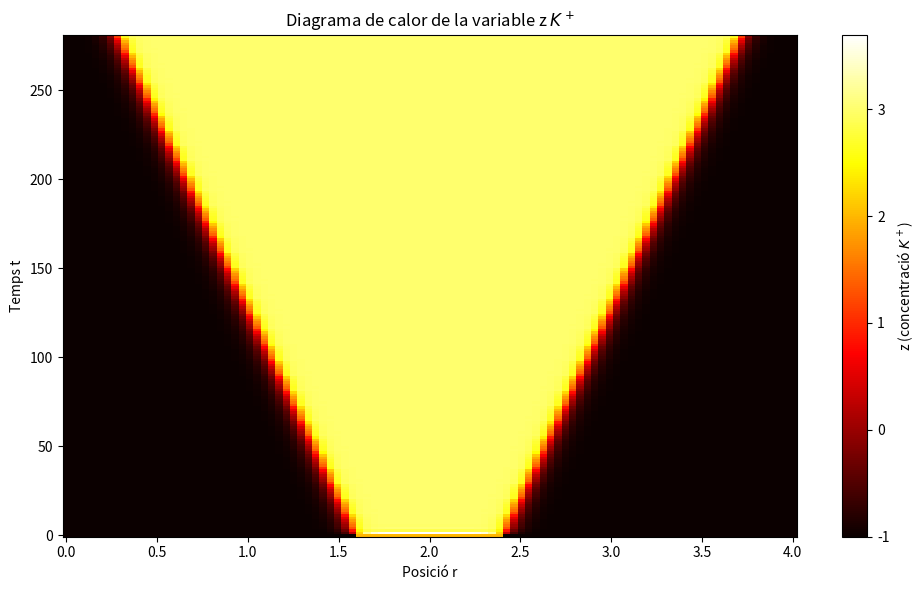
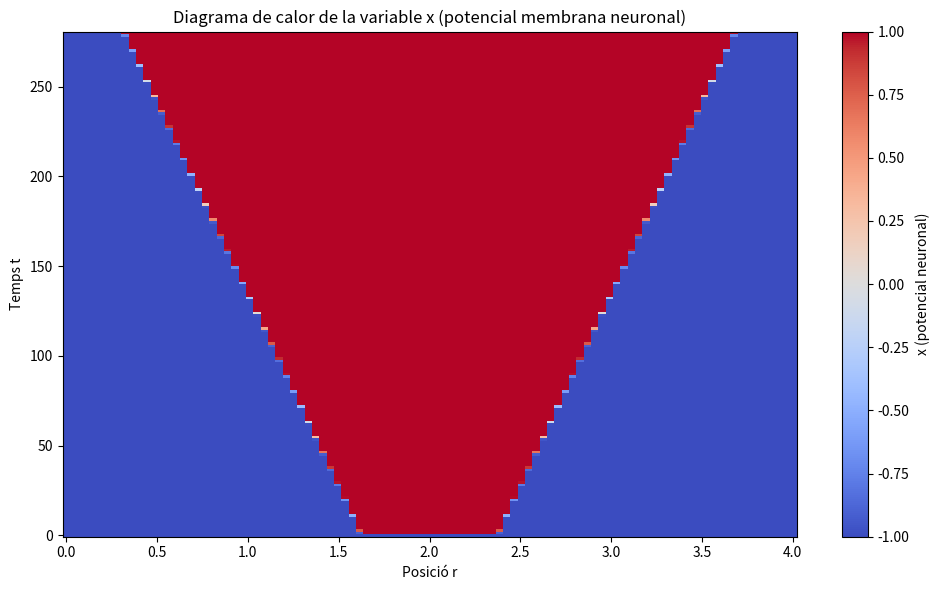
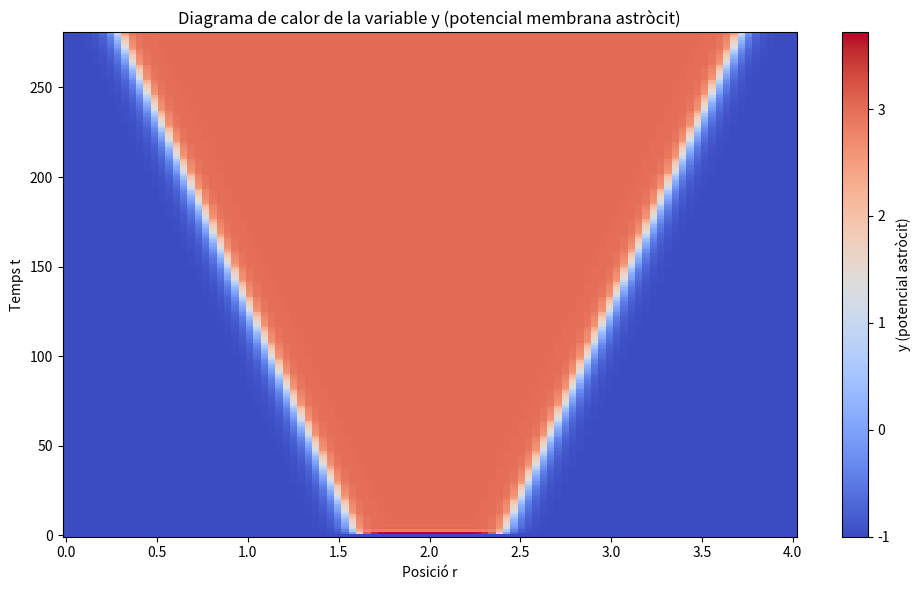
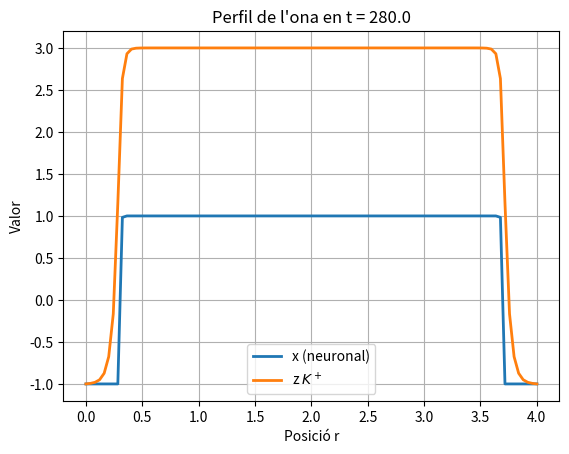
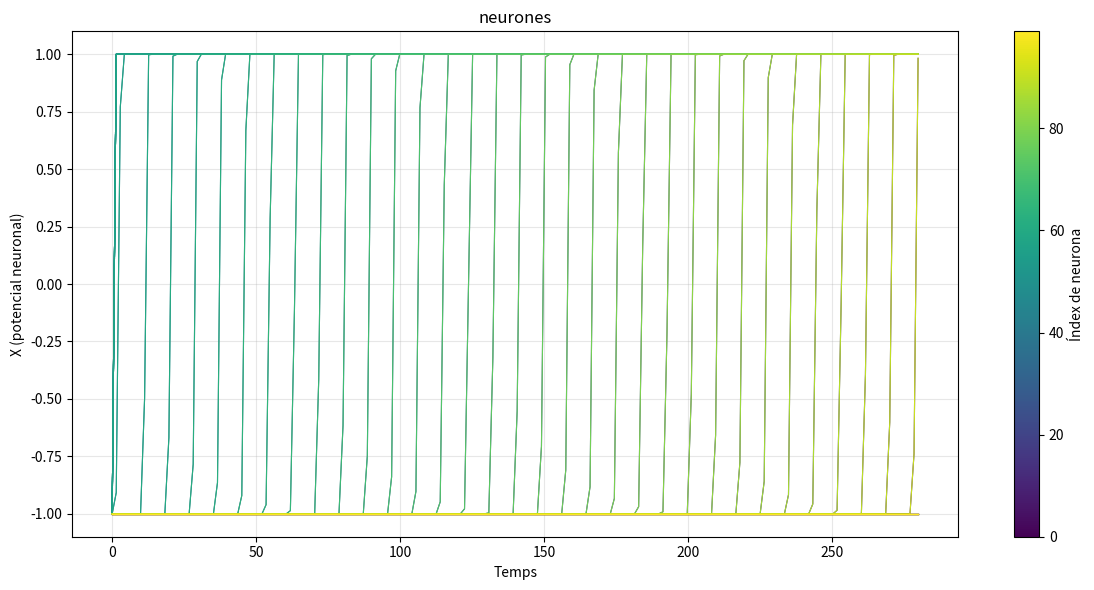
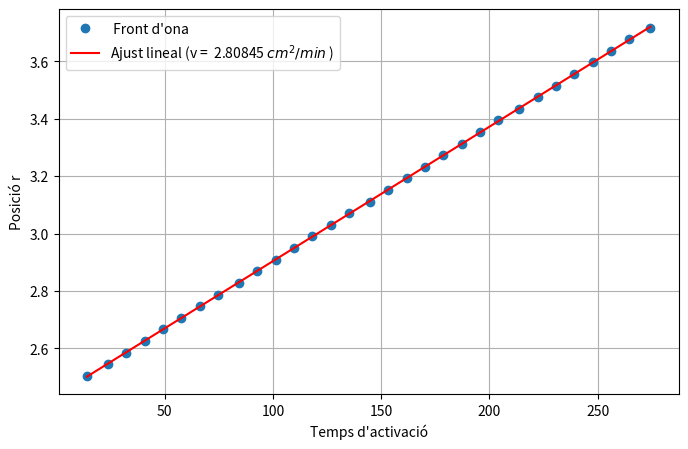

Here is the Python script that generated these plots, in order:
import numpy as np
import matplotlib.pyplot as plt
from scipy.integrate import solve_ivp

# PARÀMETRES

eps = 0.5
D = 1.96 * (10**-3)
L = 4.0
Nx = 100
x_xarxa = np.linspace(0, L, Nx)
dx = x_xarxa[1] - x_xarxa[0]
b = 3.0

# FUNCIONS DEL MODEL VECTORIALS

def f_vec(X,Z):
    
    res = np.zeros_like(X)
    m1 = X <= -1.0
    m2 = (X > -1.0) & (X< 1.0)
    m3 = X>=1.0
    
    BLz = np.maximum(0.0, Z -2.0)
    BRz = np.maximum(0.0, 1.0-Z)
    
    res[m1] = -X[m1]-1.0+ BLz[m1]
    
    term1 = BLz[m2] * (1.0 - X[m2]) / 2.0
    term2 = BRz[m2] * (X[m2] + 1.0) / 2.0
    term3 = (1.0 - X[m2]**2)*(Z[m2] + 0.5*X[m2]-1.5)
    res[m2] = term1 - term2 + term3
    res[m3] = -X[m3] + 1.0 - BRz[m3]
    
    return res

def g_vec(Y,Z):
    return -(Y-Z)

def h_vec(X, Y, Z, b=b):
    res = np.zeros_like(X)
    m1 = Z <= 0.0
    m2 = (Z > 0.0) & (Z <= 2.0)
    m3 = Z > 2.0
    res[m1] = X[m1] - Z[m1]
    res[m2] = X[m2] + Z[m2]
    res[m3] = -(X[m3] + 2.0) / (b - 2.0) * (Y[m3] - b)
    return res


# APROXIMACIÓ SEGONA DERIVADA - DIFERÈNCIES CENTRADES SEGON ORDRE

def laplacia(z,dx):
    lap = np.zeros_like(z)
    lap[1:-1] = (z[:-2]-2*z[1:-1]+z[2:]) / dx**2 
    return D * lap

# SISTEMA D'EDOs
def sistema(t, Y):
    X = Y[:Nx]
    Yvar = Y[Nx:2*Nx]
    Z = Y[2*Nx:]
    
    dXdt = (1.0 / eps)*f_vec(X,Z)
    dYdt = (1.0/ eps)*g_vec(Yvar,Z)
    dZdt= laplacia(Z,dx) + h_vec(X,Yvar,Z)
    
    dXdt[0] = dXdt[-1] = 0.0
    dYdt[0] = dYdt[-1] = 0.0
    dZdt[0] = dZdt[-1] = 0.0
    
    return np.concatenate([dXdt, dYdt, dZdt])

# CONDICIONS INICIALS 
X0 = -1.0* np.ones(Nx)
Y0 = -1.0* np.ones(Nx)
Z0 = -1.0* np.ones(Nx)

# INJECCIÓ LOCAL DE POTASSI

centre = Nx // 2
mig = Nx // 10 
Z0[centre-mig:centre+mig] = 2.0

y0 = np.concatenate([X0,Y0,Z0])

#INTEGRACIÓ TEMPORAL 

t_span = (0.0, 280.0)
t_eval = np.linspace(0, 280, 200)
sol = solve_ivp(sistema, t_span, y0, t_eval=t_eval, method='BDF', rtol=1e-6, atol=1e-8)
if sol.success:
    Z_sol = sol.y[2*Nx:].reshape((Nx, len(sol.t))).T
    X_sol = sol.y[:Nx].reshape((Nx, len(sol.t))).T
    Y_sol = sol.y[Nx:2*Nx].reshape((Nx, len(sol.t))).T
    
    # DIAGRAMA DE CALOR
    plt.figure(figsize = (10,6))
    plt.pcolormesh(x_xarxa, sol.t, Z_sol, shading = 'auto', cmap = 'hot')
    plt.colorbar(label = 'z (concentració $K^+$)')
    plt.xlabel('Posició r')
    plt.ylabel('Temps t')
    plt.title('Diagrama de calor de la variable z $K^+$')
    plt.tight_layout()
    plt.show()
    
    plt.figure(figsize = (10,6))
    plt.pcolormesh(x_xarxa, sol.t, X_sol, shading = 'auto', cmap = 'coolwarm')
    plt.colorbar(label = 'x (potencial neuronal)')
    plt.xlabel('Posició r')
    plt.ylabel('Temps t')
    plt.title('Diagrama de calor de la variable x (potencial membrana neuronal)')
    plt.tight_layout()
    plt.show()
    
    plt.figure(figsize = (10,6))
    plt.pcolormesh(x_xarxa, sol.t, Y_sol, shading = 'auto', cmap = 'coolwarm')
    plt.colorbar(label = 'y (potencial astròcit)')
    plt.xlabel('Posició r')
    plt.ylabel('Temps t')
    plt.title('Diagrama de calor de la variable y (potencial membrana astròcit)')
    plt.tight_layout()
    plt.show()
    
    # PERFIL FINAL
    
    plt.figure()
    plt.plot(x_xarxa, X_sol[-1,:],label = 'x (neuronal)',lw = 2)
    plt.plot(x_xarxa, Z_sol[-1,:], label = 'z $K^+$', lw = 2)
    plt.xlabel('Posició r')
    plt.ylabel('Valor')
    plt.title(f"Perfil de l'ona en t = {sol.t[-1]:.1f}")
    plt.legend()
    plt.grid(True)
    plt.show()
    
# EVOLUCIÓ TEMPORAL DE X PER A CADA NEURONA

plt.figure(figsize = (12,6))
norm = plt.Normalize(vmin = 0, vmax = Nx-1)
sm = plt.cm.ScalarMappable(cmap = 'viridis', norm  = norm)
sm.set_array([])

for i in range(Nx):
    plt.plot(sol.t, X_sol[:,i], lw = 0.8, color = plt.cm.viridis(norm(i)))

plt.xlabel('Temps')
plt.ylabel('X (potencial neuronal)')
plt.title('neurones')
plt.colorbar(sm, ax=plt.gca(), label='Índex de neurona')
plt.grid(True, alpha=0.3)
plt.tight_layout()
plt.show()
    
# CÀLCUL DE LA VELOCITAT DE PROPAGACIÓ

llindar = 0.0

index_inici = centre + mig + 2
index_fi = Nx -5
punts_estudi  = np.arange(index_inici, index_fi)

temps_activacio = []
posicions = []
  
for i in punts_estudi:
    idx_t = np.where(Z_sol[:,i]>llindar)[0]
    if len(idx_t) > 0:
        temps_activacio.append(sol.t[idx_t[0]])
        posicions.append(x_xarxa[i])
        
if len(temps_activacio) >1:
    coef = np.polyfit(temps_activacio, posicions, 1)
    velocitat = coef[0]*10
    vel = velocitat*60
    print("-" * 50)
    print(f"La velocitat estimada de propagació és: {vel:.5f} $cm^2/min$ [espai/temps]")
    print("-" * 50)
    
    plt.figure(figsize= (8,5))
    plt.plot(temps_activacio, posicions, 'o', label = " Front d'ona ")
    plt.plot(temps_activacio, np.polyval(coef, temps_activacio), '-', 
             label=f'Ajust lineal (v =  {vel:.5f} $cm^2/min$ )', color='red')
    plt.xlabel("Temps d'activació")
    plt.ylabel("Posició r")
    plt.legend()
    plt.grid(True)
    plt.savefig('velocitat_ona.png', dpi=150)
    plt.show()
    c = velocitat/((1.96**(-3))**(1/2))
    print(f"La velocitat adimensional de propagació és: c =  {c:.5f} $cm^2/min$ [espai/temps]")
else:
    print("No s'ha pogut detectar una propagació clara de l'ona amb aquest llindar.")
    
